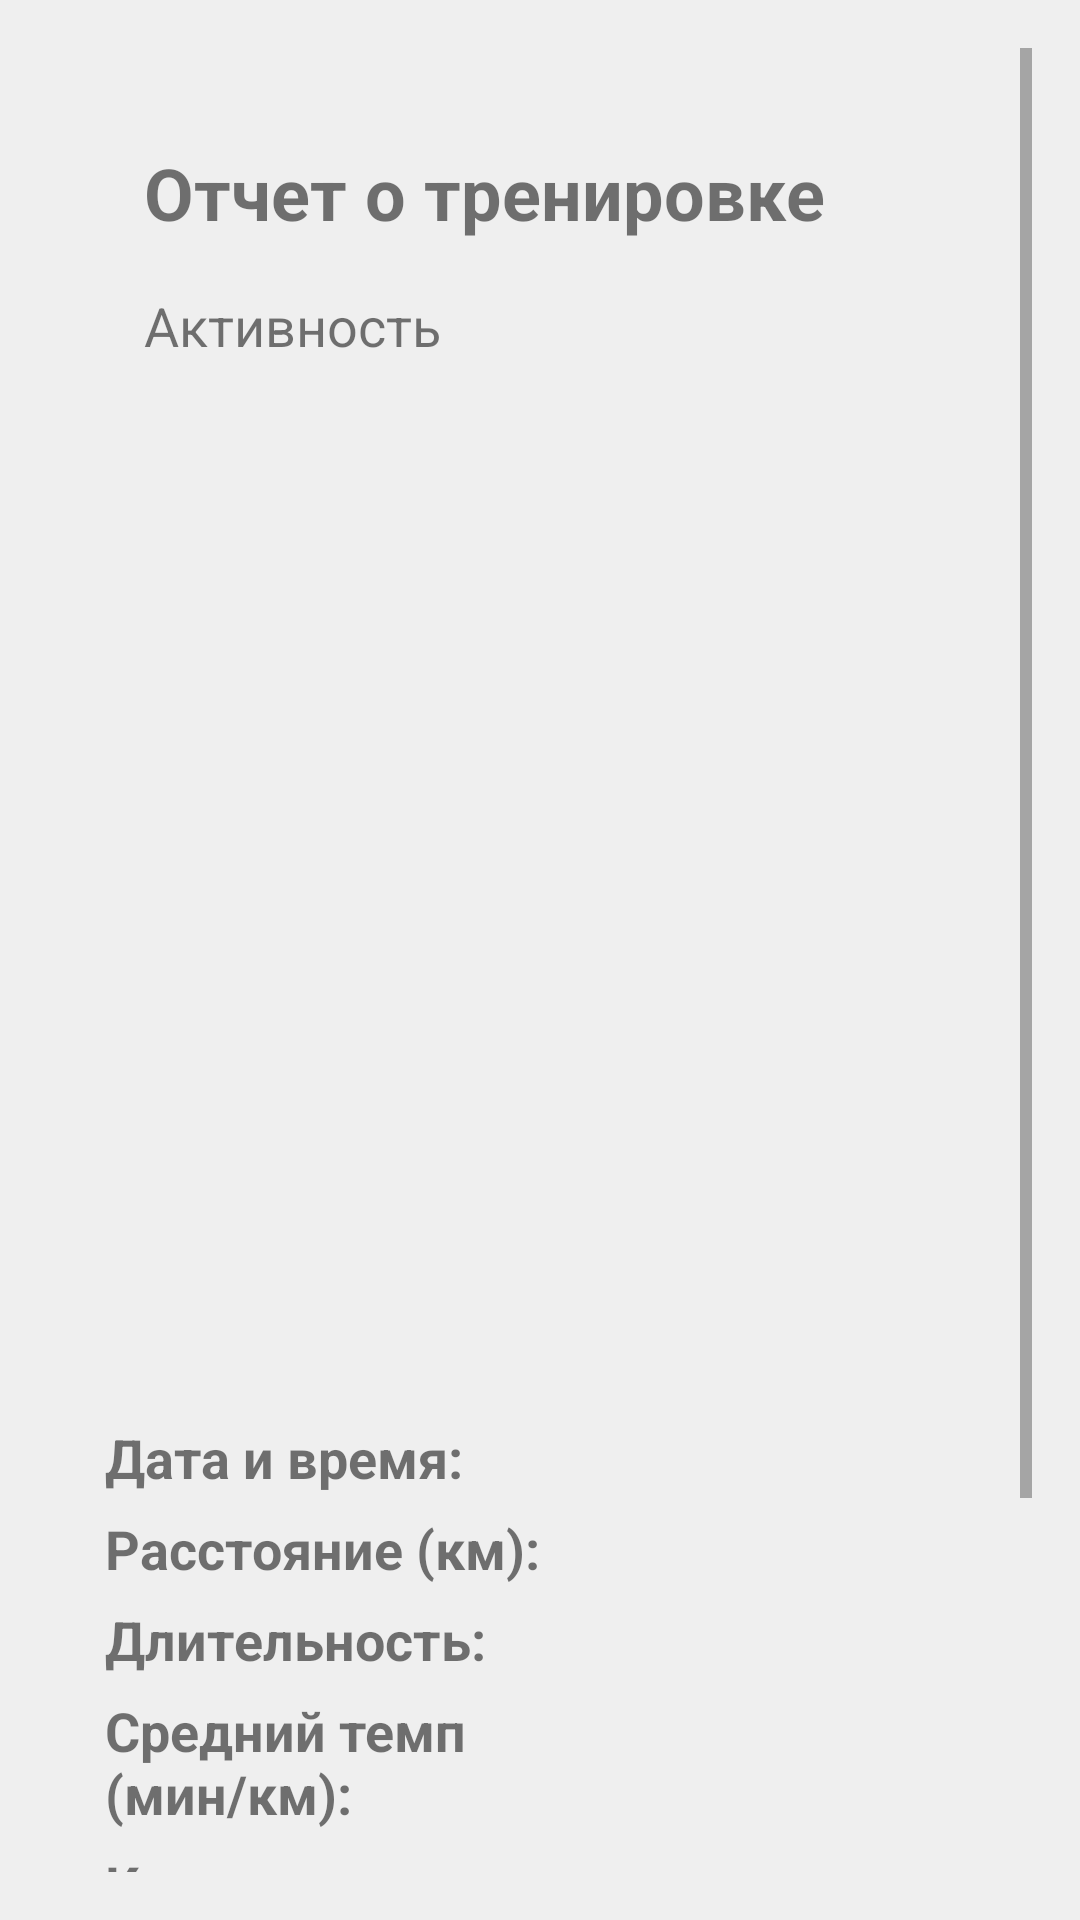

Layout XML and referenced resources for this Android screen:
<!-- AndroidManifest.xml: application theme AppTheme -->
<!-- res/layout/activity_workout_report.xml -->
<?xml version="1.0" encoding="utf-8"?>
<ScrollView xmlns:android="http://schemas.android.com/apk/res/android"
    xmlns:app="http://schemas.android.com/apk/res-auto"
    xmlns:tools="http://schemas.android.com/tools"
    android:id="@+id/main"
    android:padding="16dp"
    android:orientation="vertical"
    android:layout_width="match_parent"
    android:layout_height="match_parent"
    tools:context=".workout.WorkoutReportActivity">

    <LinearLayout
        android:layout_width="match_parent"
        android:layout_height="wrap_content"
        android:padding="16dp"
        android:orientation="vertical">

        
        <TextView
            android:layout_width="match_parent"
            android:layout_height="wrap_content"
            android:text="Отчет о тренировке"
            android:textSize="24sp"
            android:textStyle="bold"
            android:layout_gravity="center"
            android:padding="16dp"/>

        
        <TextView
            android:id="@+id/trainingActivityType"
            android:layout_width="match_parent"
            android:layout_height="wrap_content"
            android:paddingStart="16dp"
            android:text="Активность"
            android:textSize="18sp" />

        
        <FrameLayout
            android:id="@+id/trackMapContainer"
            android:layout_width="match_parent"
            android:layout_height="350dp"
            android:padding="6dp"/>

        
        <LinearLayout
            android:layout_width="match_parent"
            android:layout_height="wrap_content"
            android:orientation="horizontal"
            android:padding="3dp">
            <TextView
                android:layout_width="0dp"
                android:layout_height="wrap_content"
                android:textStyle="bold"
                android:text="Дата и время:"
                android:layout_weight="1"
                android:textSize="18sp"/>
            <TextView
                android:id="@+id/trainingDate"
                android:layout_width="0dp"
                android:layout_height="wrap_content"
                android:text=""
                android:layout_weight="1"
                android:textSize="18sp"/>
        </LinearLayout>

        
        <LinearLayout
            android:layout_width="match_parent"
            android:layout_height="wrap_content"
            android:orientation="horizontal"
            android:padding="3dp">
            <TextView
                android:layout_width="0dp"
                android:layout_height="wrap_content"
                android:textStyle="bold"
                android:text="Расстояние (км):"
                android:layout_weight="1"
                android:textSize="18sp"/>
            <TextView
                android:id="@+id/trainingDistance"
                android:layout_width="0dp"
                android:layout_height="wrap_content"
                android:text=""
                android:layout_weight="1"
                android:textSize="18sp"/>
        </LinearLayout>

        
        <LinearLayout
            android:layout_width="match_parent"
            android:layout_height="wrap_content"
            android:padding="3dp">
            <TextView
                android:layout_width="0dp"
                android:layout_height="wrap_content"
                android:textStyle="bold"
                android:text="Длительность:"
                android:layout_weight="1"
                android:textSize="18sp"/>
            <TextView
                android:id="@+id/trainingTime"
                android:layout_width="0dp"
                android:layout_height="wrap_content"
                android:text=""
                android:layout_weight="1"
                android:textSize="18sp"/>
        </LinearLayout>

        
        <LinearLayout
            android:layout_width="match_parent"
            android:layout_height="wrap_content"
            android:padding="3dp">
            <TextView
                android:layout_width="0dp"
                android:layout_height="wrap_content"
                android:textStyle="bold"
                android:text="Средний темп (мин/км):"
                android:layout_weight="1"
                android:textSize="18sp"/>
            <TextView
                android:id="@+id/trainingPace"
                android:layout_width="0dp"
                android:layout_height="wrap_content"
                android:text=""
                android:layout_weight="1"
                android:textSize="18sp"/>
        </LinearLayout>

        
        <LinearLayout
            android:layout_width="match_parent"
            android:layout_height="wrap_content"
            android:padding="3dp">
            <TextView
                android:layout_width="0dp"
                android:layout_height="wrap_content"
                android:textStyle="bold"
                android:text="Калории:"
                android:layout_weight="1"
                android:textSize="18sp"/>
            <TextView
                android:id="@+id/trainingCalories"
                android:layout_width="0dp"
                android:layout_height="wrap_content"
                android:text=""
                android:layout_weight="1"
                android:textSize="18sp"/>
        </LinearLayout>

        
            <LinearLayout
                android:layout_width="match_parent"
                android:layout_height="wrap_content"
                android:padding="3dp">
                <TextView
                    android:layout_width="0dp"
                    android:layout_height="wrap_content"
                    android:textStyle="bold"
                    android:text="Шаги:"
                    android:layout_weight="1"
                    android:textSize="18sp"/>
                <TextView
                    android:id="@+id/trainingSteps"
                    android:layout_width="0dp"
                    android:layout_height="wrap_content"
                    android:text=""
                    android:layout_weight="1"
                    android:textSize="18sp"/>
            </LinearLayout>

            
            <LinearLayout
                android:layout_width="match_parent"
                android:layout_height="wrap_content"
                android:padding="3dp">
                <TextView
                    android:layout_width="0dp"
                    android:layout_height="wrap_content"
                    android:textStyle="bold"
                    android:text="Средняя длина шага:"
                    android:layout_weight="1"
                    android:textSize="18sp"/>
                <TextView
                    android:id="@+id/trainingAverageStepLength"
                    android:layout_width="0dp"
                    android:layout_height="wrap_content"
                    android:text=""
                    android:layout_weight="1"
                    android:textSize="18sp"/>
            </LinearLayout>

        
        <TextView
            android:id="@+id/intervalsTitle"
            android:layout_width="wrap_content"
            android:layout_height="wrap_content"
            android:text="Интервалы"
            android:textSize="20sp"
            android:textStyle="bold"
            android:layout_gravity="center"
            android:layout_marginTop="16dp"
            android:layout_marginBottom="8dp"
            android:visibility="gone" />

        
        <androidx.recyclerview.widget.RecyclerView
            android:id="@+id/intervalsRecyclerView"
            android:layout_width="match_parent"
            android:layout_height="wrap_content"
            android:visibility="gone"
            tools:listitem="@layout/item_interval_report" />

        
        <Button
            android:id="@+id/backButton"
            android:layout_width="match_parent"
            android:layout_height="wrap_content"
            android:text="Вернуться"
            android:textSize="16sp"
            android:background="@drawable/button_style"
            android:textColor="@color/white"
            android:layout_marginTop="16dp" />

    </LinearLayout>
</ScrollView>
<!-- res/layout/item_interval_report.xml (included above) -->
<?xml version="1.0" encoding="utf-8"?>
<LinearLayout xmlns:android="http://schemas.android.com/apk/res/android"
    android:layout_width="match_parent"
    android:layout_height="wrap_content"
    android:orientation="vertical"
    android:padding="12dp"
    android:background="@drawable/rounded_background"
    android:layout_marginBottom="8dp">

    
    <TextView
        android:id="@+id/intervalType"
        android:layout_width="wrap_content"
        android:layout_height="wrap_content"
        android:text="Разминка"
        android:textSize="16sp"
        android:textStyle="bold" />

    
    <TextView
        android:id="@+id/intervalDistance"
        android:layout_width="wrap_content"
        android:layout_height="wrap_content"
        android:text="Пройдено: 500 м"
        android:textSize="14sp"
        android:layout_marginTop="4dp" />

    
    <TextView
        android:id="@+id/intervalDuration"
        android:layout_width="wrap_content"
        android:layout_height="wrap_content"
        android:text="Время: 00:02:30"
        android:textSize="14sp"
        android:layout_marginTop="4dp" />

    
    <TextView
        android:id="@+id/intervalPace"
        android:layout_width="wrap_content"
        android:layout_height="wrap_content"
        android:text="Темп: 5:00 мин/км"
        android:textSize="14sp"
        android:layout_marginTop="4dp" />

</LinearLayout>
<!-- resources referenced by this layout -->
<resources>
  <color name="white">#FFFFFFFF</color>
  <!-- drawable button_style (drawable) -->
  <?xml version="1.0" encoding="utf-8"?>
  <shape xmlns:android="http://schemas.android.com/apk/res/android" android:shape="rectangle">
      <solid android:color="@color/transparent" />
      <corners android:radius="10dp" />
      <solid android:color="@color/blue_500" />
  </shape>
  <!-- drawable rounded_background (drawable) -->
  <?xml version="1.0" encoding="utf-8"?>
  <shape xmlns:android="http://schemas.android.com/apk/res/android"
      android:shape="rectangle">
  
      
      <corners android:radius="15dp"/>
  
      
      <solid android:color="@color/white"/>
  </shape>
  <style name="AppTheme" parent="Theme.AppCompat.Light.NoActionBar">
          
          <item name="colorPrimary">@color/blue_500</item>
          <item name="colorPrimaryVariant">@color/blue_700</item>
          <item name="colorOnPrimary">@color/gray</item>
          
          <item name="colorSecondary">@color/dark_blue_200</item>
          <item name="colorSecondaryVariant">@color/dark_blue_700</item>
          <item name="colorOnSecondary">@color/black</item>
          
          <item name="android:statusBarColor">@color/blue_500</item>
          <item name="android:windowLightStatusBar">true</item>
          
          <item name="android:windowBackground">@color/gray</item>
      </style>
  <color name="transparent">#00FFFFFF</color>
  <color name="blue_500">#03A9F4</color>
  <color name="blue_700">#0288D1</color>
  <color name="gray">#EFEFEF</color>
  <color name="dark_blue_200">#90CAF9</color>
  <color name="dark_blue_700">#1976D2</color>
  <color name="black">#FF000000</color>
</resources>
